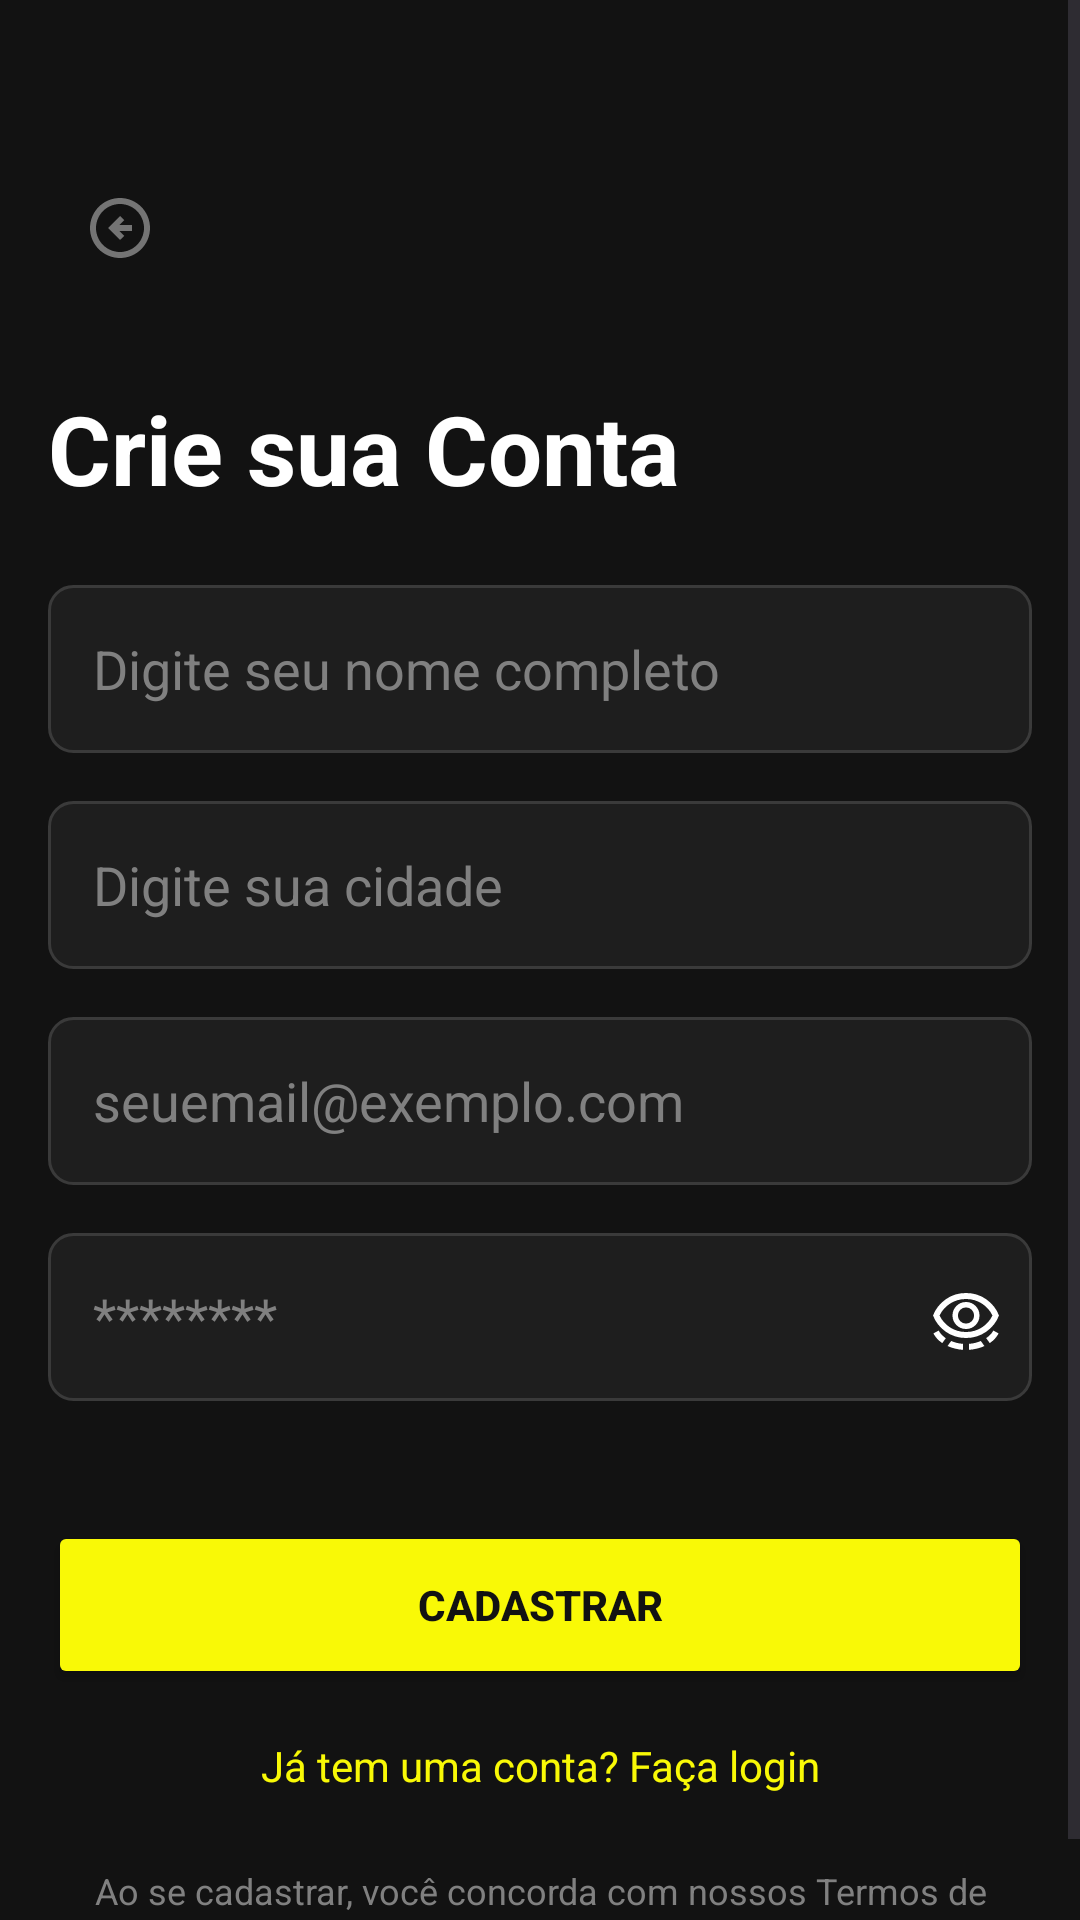

Layout XML and referenced resources for this Android screen:
<!-- AndroidManifest.xml: application theme Theme.Drive_20android -->
<!-- res/layout/fragment_register_aluno.xml -->
<?xml version="1.0" encoding="utf-8"?>
<ScrollView xmlns:android="http://schemas.android.com/apk/res/android"
    android:id="@+id/root"
    android:layout_width="match_parent"
    android:layout_height="match_parent"
    android:background="@color/background_dark">

    <LinearLayout
        android:layout_width="match_parent"
        android:layout_height="wrap_content"
        android:orientation="vertical"
        android:paddingHorizontal="16dp"
        android:padding="16dp"
        android:paddingBottom="24dp">

        
        <LinearLayout
            android:layout_width="match_parent"
            android:layout_height="56dp"
            android:orientation="horizontal"
            android:layout_marginTop="32dp"
            android:gravity="center_vertical">

            <ImageButton
                android:id="@+id/btnBack"
                android:layout_width="48dp"
                android:layout_height="48dp"
                android:src="@drawable/outline_arrow_circle_left_24"
                android:background="@android:color/transparent"
                android:contentDescription="Voltar"/>
        </LinearLayout>

        
        <TextView
            android:id="@+id/headline"
            android:layout_width="match_parent"
            android:layout_height="wrap_content"
            android:text="Crie sua Conta"
            android:textColor="@color/white"
            android:textSize="32sp"
            android:textStyle="bold"
            android:gravity="start"
            android:layout_marginTop="24dp"
            android:layout_marginBottom="24dp"/>

        
        <EditText
            android:id="@+id/inputNome"
            android:layout_width="match_parent"
            android:layout_height="56dp"
            android:paddingStart="15dp"
            android:hint="Digite seu nome completo"
            android:textColor="@color/black"
            android:textColorHint="@color/gray"
            android:background="@drawable/bg_input"
            android:inputType="textPersonName"
            android:layout_marginBottom="16dp"/>

        
        <EditText
            android:id="@+id/inputCidade"
            android:layout_width="match_parent"
            android:layout_height="56dp"
            android:paddingStart="15dp"
            android:hint="Digite sua cidade"
            android:textColor="@color/black"
            android:textColorHint="@color/gray"
            android:background="@drawable/bg_input"
            android:inputType="text"
            android:layout_marginBottom="16dp"/>

        
        <EditText
            android:id="@+id/inputEmail"
            android:layout_width="match_parent"
            android:layout_height="56dp"
            android:paddingStart="15dp"
            android:hint="seuemail@exemplo.com"
            android:textColor="@color/black"
            android:textColorHint="@color/gray"
            android:background="@drawable/bg_input"
            android:inputType="textEmailAddress"
            android:layout_marginBottom="16dp"/>

        
        <LinearLayout
            android:layout_width="match_parent"
            android:layout_height="56dp"
            android:orientation="horizontal"
            android:background="@drawable/bg_input"
            android:gravity="center_vertical"
            android:layout_marginBottom="16dp">

            <EditText
                android:id="@+id/inputSenha"
                android:layout_width="0dp"
                android:layout_height="match_parent"
                android:layout_weight="1"
                android:hint="********"
                android:inputType="textPassword"
                android:textColor="@color/black"
                android:textColorHint="@color/gray"
                android:background="@android:color/transparent"
                android:paddingStart="15dp"/>

            <ImageView
                android:id="@+id/iconVisibility"
                android:layout_width="24dp"
                android:layout_height="24dp"
                android:layout_marginEnd="10dp"
                android:src="@drawable/ic_eyes_24"
                android:gravity="center"/>
        </LinearLayout>

        
        <Button
            android:id="@+id/btnCadastrar"
            android:layout_width="match_parent"
            android:layout_height="56dp"
            android:text="Cadastrar"
            android:textStyle="bold"
            android:textColor="@color/background_dark"
            android:backgroundTint="@color/primary"
            android:layout_marginTop="24dp"/>

        
        <TextView
            android:id="@+id/linkLogin"
            android:layout_width="match_parent"
            android:layout_height="wrap_content"
            android:text="Já tem uma conta? Faça login"
            android:textColor="@color/primary"
            android:textSize="14sp"
            android:gravity="center"
            android:layout_marginTop="16dp"/>

        
        <TextView
            android:id="@+id/footer"
            android:layout_width="match_parent"
            android:layout_height="wrap_content"
            android:text="Ao se cadastrar, você concorda com nossos Termos de Serviço e Política de Privacidade."
            android:textColor="@color/gray"
            android:textSize="12sp"
            android:gravity="center"
            android:layout_marginTop="24dp"/>
    </LinearLayout>
</ScrollView>
<!-- resources referenced by this layout -->
<resources>
  <color name="background_dark">#121212</color>
  <color name="black">#FF000000</color>
  <color name="gray">#808080</color>
  <color name="primary">#F9F906</color>
  <color name="white">#FFFFFFFF</color>
  <!-- drawable bg_input (drawable) -->
  <?xml version="1.0" encoding="utf-8"?>
  <shape xmlns:android="http://schemas.android.com/apk/res/android">
      <solid android:color="@color/surface_dark"/>
      <stroke android:width="1dp" android:color="@color/border_dark"/>
      <corners android:radius="8dp"/>
  </shape>
  <!-- drawable ic_eyes_24 (drawable) -->
  <vector xmlns:android="http://schemas.android.com/apk/res/android" android:height="24dp" android:tint="#ffffff" android:viewportHeight="960" android:viewportWidth="960" android:width="24dp">
        
      <path android:fillColor="@android:color/white" android:pathData="M480,760Q329,760 210.5,676.5Q92,593 40,460Q92,327 210.5,243.5Q329,160 480,160Q631,160 749.5,243.5Q868,327 920,460Q868,593 749.5,676.5Q631,760 480,760ZM163,828Q125,802 95,769.5Q65,737 45,699L115,661Q131,690 155.5,716Q180,742 211,763L163,828ZM480,680Q595,680 689,621Q783,562 833,460Q783,358 689,299Q595,240 480,240Q365,240 271,299Q177,358 127,460Q177,562 271,621Q365,680 480,680ZM234,867L282,800Q318,815 358,825Q398,835 440,838L440,918Q384,914 332.5,901Q281,888 234,867ZM480,640Q555,640 607.5,587.5Q660,535 660,460Q660,385 607.5,332.5Q555,280 480,280Q405,280 352.5,332.5Q300,385 300,460Q300,535 352.5,587.5Q405,640 480,640ZM480,568Q435,568 403.5,536.5Q372,505 372,460Q372,415 403.5,383.5Q435,352 480,352Q525,352 556.5,383.5Q588,415 588,460Q588,505 556.5,536.5Q525,568 480,568ZM520,918L520,838Q562,835 602,825Q642,815 678,800L726,867Q691,885 634,899.5Q577,914 520,918ZM797,828L749,762Q780,741 804.5,715.5Q829,690 845,661L915,699Q895,737 865,769.5Q835,802 797,828ZM480,460Q480,460 480,460Q480,460 480,460Q480,460 480,460Q480,460 480,460Q480,460 480,460Q480,460 480,460Q480,460 480,460Q480,460 480,460Z"/>
      
  </vector>
  <!-- drawable outline_arrow_circle_left_24 (drawable) -->
  <vector xmlns:android="http://schemas.android.com/apk/res/android" android:height="24dp" android:tint="#747474" android:viewportHeight="24" android:viewportWidth="24" android:width="24dp">
        
      <path android:fillColor="@android:color/white" android:pathData="M2,12c0,5.52 4.48,10 10,10c5.52,0 10,-4.48 10,-10S17.52,2 12,2C6.48,2 2,6.48 2,12zM20,12c0,4.42 -3.58,8 -8,8c-4.42,0 -8,-3.58 -8,-8s3.58,-8 8,-8C16.42,4 20,7.58 20,12zM8,12l4,-4l1.41,1.41L11.83,11H16v2h-4.17l1.59,1.59L12,16L8,12z"/>
      
  </vector>
  <style name="Theme.Drive_20android" parent="Base.Theme.Drive_20android" />
  <color name="surface_dark">#1E1E1E</color>
  <color name="border_dark">#3A3A3A</color>
  <style name="Base.Theme.Drive_20android" parent="Theme.Material3.Light.NoActionBar" />
</resources>
